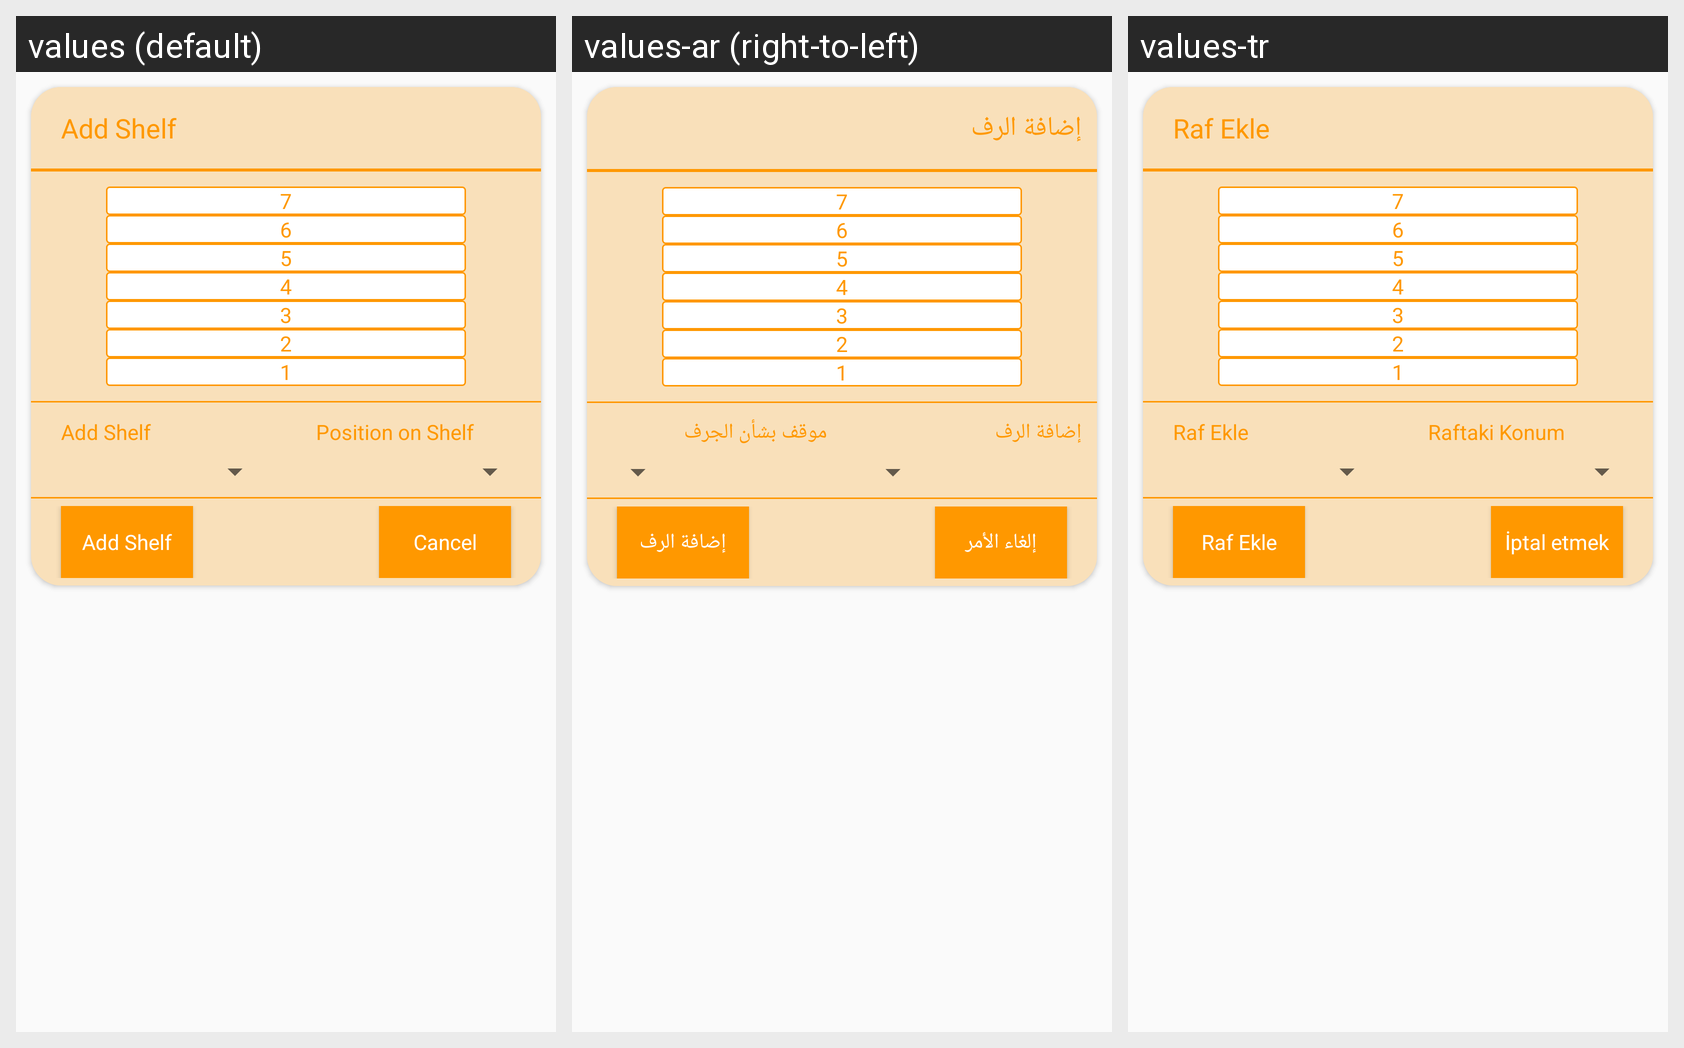

This grid shows one Android layout under several languages. Give, for every string resource on the screen, its name, the default text and each shown locale's text.
Android screen res/layout/dialog_stock_facing_planogram_tracker.xml rendered under 3 locales, left to right: values (default), values-ar (right-to-left), values-tr. Device: Nexus 5 (rendered at 1080×1920; each locale shown at half size, 540×960, under a caption strip naming it); theme AppTheme.
Strings drawn on this screen, with the default value and each locale's value (text and hints the layout hard-codes, and strings that could not be matched under every locale, appear in the picture but are not listed):

stock_planogram_add_shelf
  values: Add Shelf
  values-ar: إضافة الرف
  values-tr: Raf Ekle

stock_planogram_position_on_shelf
  values: Position on Shelf
  values-ar: موقف بشأن الجرف
  values-tr: Raftaki Konum

cancel
  values: Cancel
  values-ar: إلغاء الأمر
  values-tr: İptal etmek
